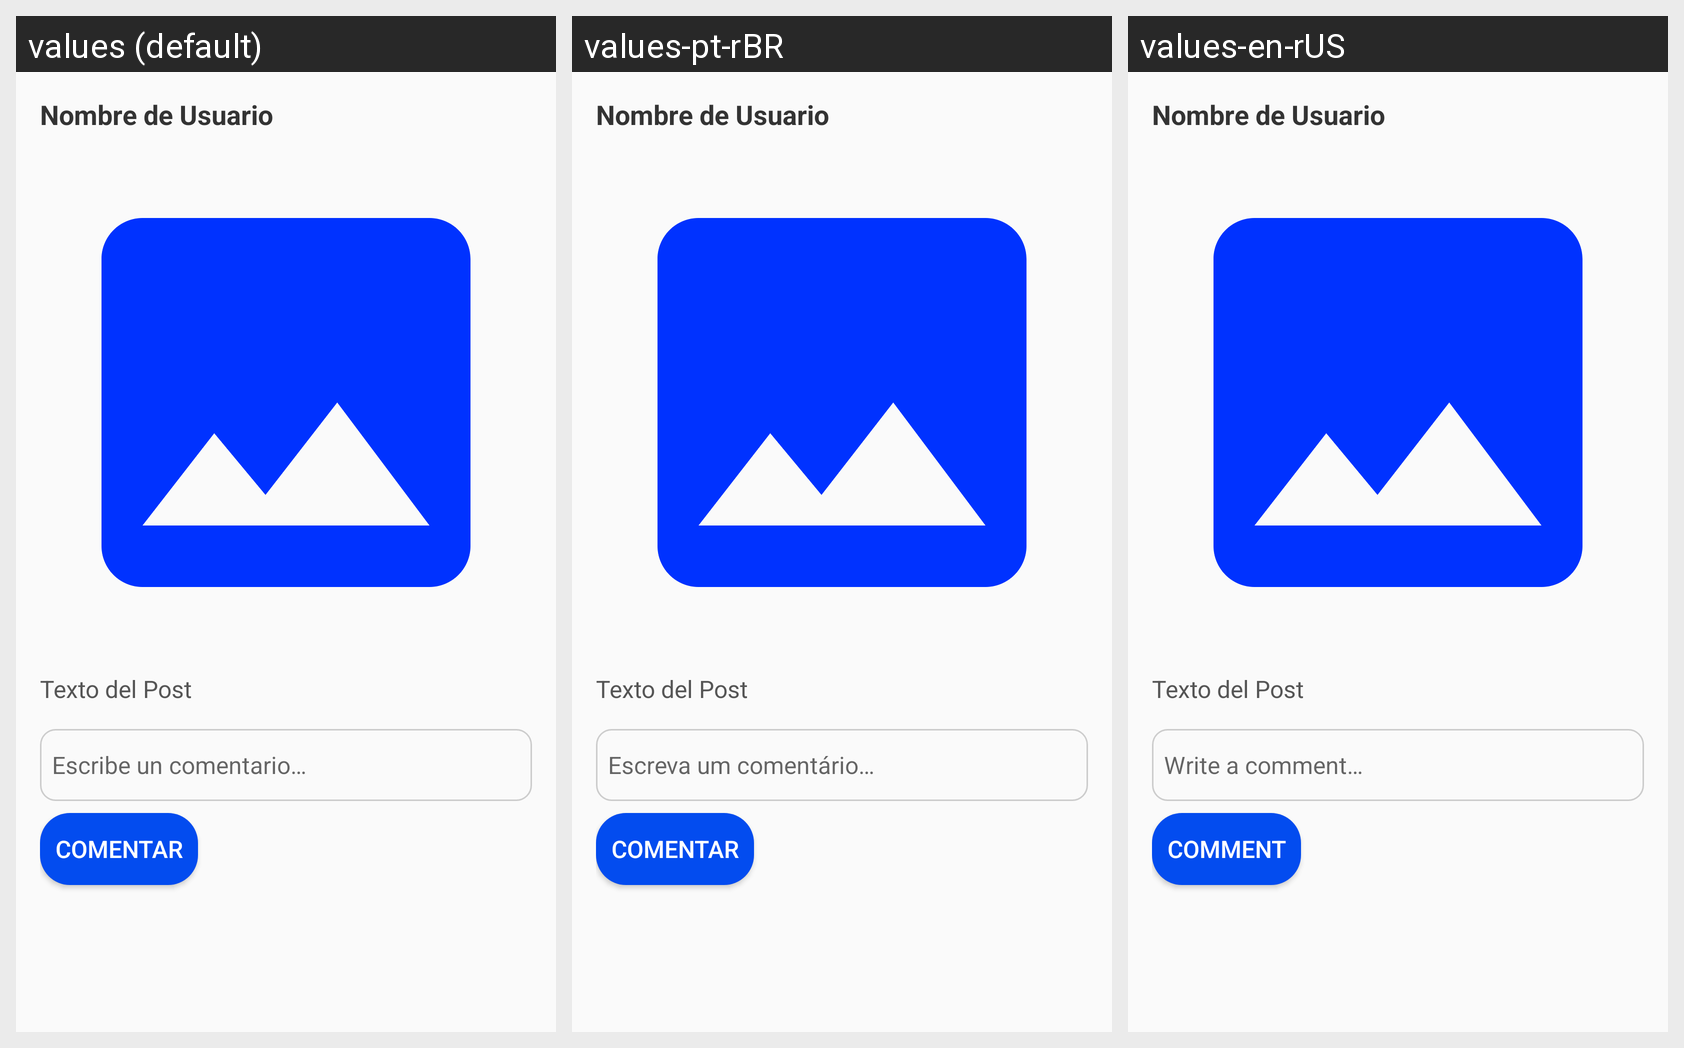

Translations of the strings shown on this Android screen, per locale in the grid:
Android screen res/layout/activity_detalle_post.xml rendered under 3 locales, left to right: values (default), values-pt-rBR, values-en-rUS. Device: Nexus 5 (rendered at 1080×1920; each locale shown at half size, 540×960, under a caption strip naming it); theme Theme.AppCompat.Light.NoActionBar.
Other locales in the repository, not shown: values-de-rDE, values-fr-rFR, values-it-rIT.
Strings drawn on this screen, with the default value and each locale's value (text and hints the layout hard-codes, and strings that could not be matched under every locale, appear in the picture but are not listed):

escribe_un_comentario
  values: Escribe un comentario…
  values-pt-rBR: Escreva um comentário…
  values-en-rUS: Write a comment…

comentar
  values: Comentar
  values-pt-rBR: Comentar
  values-en-rUS: Comment
